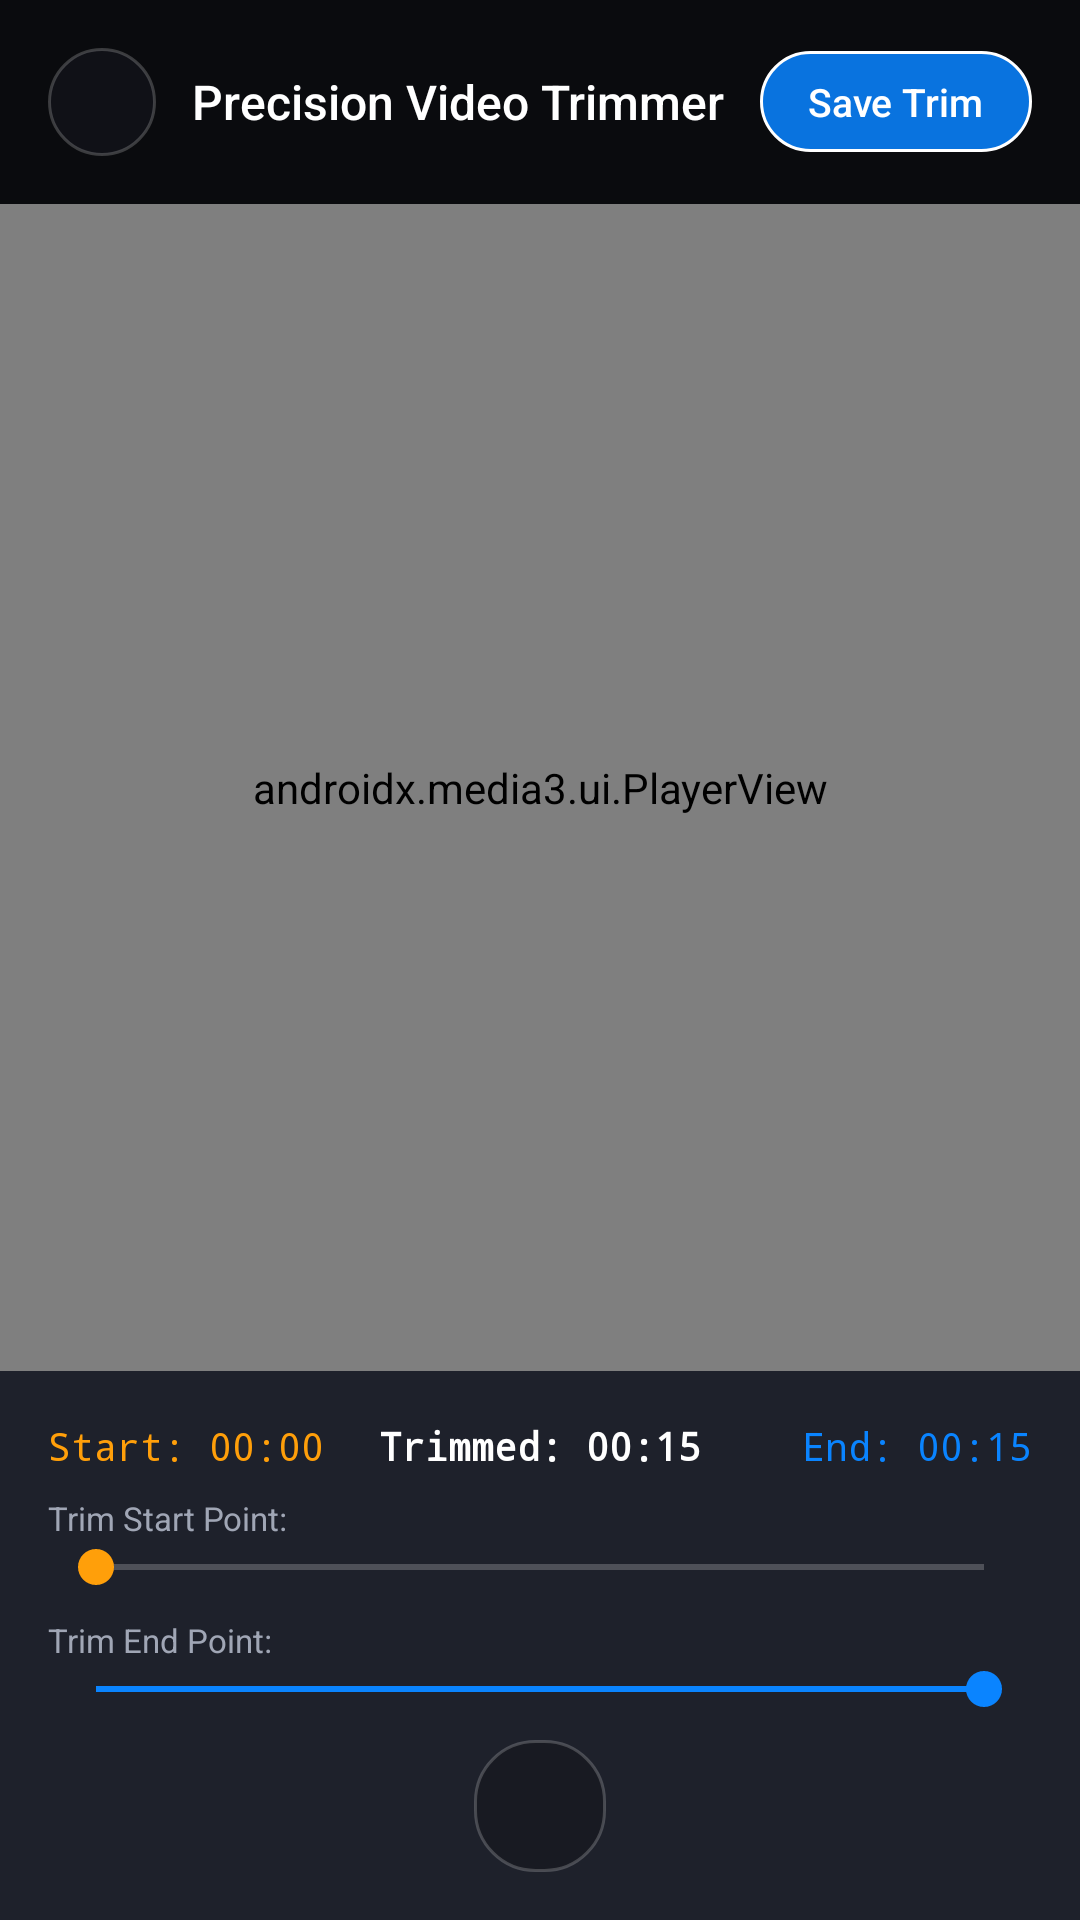

Android layout source for this screen:
<!-- AndroidManifest.xml: application theme Theme.DualCamPro.Fullscreen -->
<!-- res/layout/activity_editor.xml -->
<?xml version="1.0" encoding="utf-8"?>
<LinearLayout xmlns:android="http://schemas.android.com/apk/res/android"
    xmlns:app="http://schemas.android.com/apk/res-auto"
    android:layout_width="match_parent"
    android:layout_height="match_parent"
    android:background="@color/bg_black"
    android:orientation="vertical">

    
    <LinearLayout
        android:layout_width="match_parent"
        android:layout_height="wrap_content"
        android:gravity="center_vertical"
        android:orientation="horizontal"
        android:padding="16dp">

        <ImageView
            android:id="@+id/btnBack"
            android:layout_width="36dp"
            android:layout_height="36dp"
            android:background="@drawable/bg_glass_pill"
            android:padding="8dp"
            android:src="@drawable/ic_close"
            app:tint="@color/text_primary" />

        <TextView
            android:layout_width="0dp"
            android:layout_height="wrap_content"
            android:layout_marginStart="12dp"
            android:layout_weight="1"
            android:fontFamily="sans-serif-medium"
            android:text="Precision Video Trimmer"
            android:textColor="@color/text_primary"
            android:textSize="16sp" />

        <TextView
            android:id="@+id/btnExport"
            android:layout_width="wrap_content"
            android:layout_height="wrap_content"
            android:background="@drawable/bg_glass_pill_active"
            android:fontFamily="sans-serif-medium"
            android:paddingHorizontal="16dp"
            android:paddingVertical="8dp"
            android:text="Save Trim"
            android:textColor="@color/text_primary"
            android:textSize="13sp" />
    </LinearLayout>

    
    <androidx.media3.ui.PlayerView
        android:id="@+id/editorPlayer"
        android:layout_width="match_parent"
        android:layout_height="0dp"
        android:layout_weight="1"
        app:resize_mode="fit"
        app:use_controller="false" />

    
    <LinearLayout
        android:layout_width="match_parent"
        android:layout_height="wrap_content"
        android:background="@color/surface_card"
        android:orientation="vertical"
        android:padding="16dp">

        
        <LinearLayout
            android:layout_width="match_parent"
            android:layout_height="wrap_content"
            android:orientation="horizontal">

            <TextView
                android:id="@+id/tvStartTime"
                android:layout_width="0dp"
                android:layout_height="wrap_content"
                android:layout_weight="1"
                android:fontFamily="monospace"
                android:text="Start: 00:00"
                android:textColor="@color/accent_gold"
                android:textSize="13sp" />

            <TextView
                android:id="@+id/tvDuration"
                android:layout_width="wrap_content"
                android:layout_height="wrap_content"
                android:fontFamily="monospace"
                android:text="Trimmed: 00:15"
                android:textColor="@color/text_primary"
                android:textSize="13sp"
                android:textStyle="bold" />

            <TextView
                android:id="@+id/tvEndTime"
                android:layout_width="0dp"
                android:layout_height="wrap_content"
                android:layout_weight="1"
                android:fontFamily="monospace"
                android:gravity="end"
                android:text="End: 00:15"
                android:textColor="@color/accent_blue"
                android:textSize="13sp" />
        </LinearLayout>

        
        <TextView
            android:layout_width="wrap_content"
            android:layout_height="wrap_content"
            android:layout_marginTop="8dp"
            android:text="Trim Start Point:"
            android:textColor="@color/text_secondary"
            android:textSize="11sp" />

        <SeekBar
            android:id="@+id/seekStart"
            android:layout_width="match_parent"
            android:layout_height="wrap_content"
            android:max="1000"
            android:progress="0"
            android:progressTint="@color/accent_gold"
            android:thumbTint="@color/accent_gold" />

        
        <TextView
            android:layout_width="wrap_content"
            android:layout_height="wrap_content"
            android:layout_marginTop="8dp"
            android:text="Trim End Point:"
            android:textColor="@color/text_secondary"
            android:textSize="11sp" />

        <SeekBar
            android:id="@+id/seekEnd"
            android:layout_width="match_parent"
            android:layout_height="wrap_content"
            android:max="1000"
            android:progress="1000"
            android:progressTint="@color/accent_blue"
            android:thumbTint="@color/accent_blue" />

        
        <ImageView
            android:id="@+id/btnTogglePlay"
            android:layout_width="44dp"
            android:layout_height="44dp"
            android:layout_gravity="center"
            android:layout_marginTop="8dp"
            android:background="@drawable/bg_glass_pill"
            android:padding="10dp"
            android:src="@drawable/ic_play"
            app:tint="@color/text_primary" />
    </LinearLayout>
</LinearLayout>
<!-- resources referenced by this layout -->
<resources>
  <color name="accent_blue">#0A84FF</color>
  <color name="accent_gold">#FF9F0A</color>
  <color name="bg_black">#0A0B0E</color>
  <color name="surface_card">#1E212B</color>
  <color name="text_primary">#FFFFFF</color>
  <color name="text_secondary">#A0A6B5</color>
  <!-- drawable bg_glass_pill (drawable) -->
  <shape xmlns:android="http://schemas.android.com/apk/res/android"
      android:shape="rectangle">
      <corners android:radius="20dp" />
      <solid android:color="#9914161D" />
      <stroke
          android:width="1dp"
          android:color="#33FFFFFF" />
      <padding
          android:bottom="6dp"
          android:left="12dp"
          android:right="12dp"
          android:top="6dp" />
  </shape>
  <!-- drawable bg_glass_pill_active (drawable) -->
  <shape xmlns:android="http://schemas.android.com/apk/res/android"
      android:shape="rectangle">
      <corners android:radius="20dp" />
      <solid android:color="#DD0A84FF" />
      <stroke
          android:width="1dp"
          android:color="#FFFFFF" />
      <padding
          android:bottom="6dp"
          android:left="12dp"
          android:right="12dp"
          android:top="6dp" />
  </shape>
  <style name="Theme.DualCamPro.Fullscreen" parent="Theme.DualCamPro">
          <item name="android:windowFullscreen">true</item>
          <item name="android:windowContentOverlay">@null</item>
      </style>
  <style name="Theme.DualCamPro" parent="Theme.MaterialComponents.NoActionBar">
          <item name="colorPrimary">@color/accent_blue</item>
          <item name="colorPrimaryVariant">@color/surface_dark</item>
          <item name="colorOnPrimary">@color/text_primary</item>
          <item name="colorSecondary">@color/accent_red</item>
          <item name="colorSecondaryVariant">@color/accent_red_dark</item>
          <item name="colorOnSecondary">@color/text_primary</item>
          <item name="android:colorBackground">@color/bg_black</item>
          <item name="android:statusBarColor">@color/bg_black</item>
          <item name="android:navigationBarColor">@color/bg_black</item>
          <item name="android:windowBackground">@color/bg_black</item>
          <item name="android:windowLightStatusBar">false</item>
          <item name="android:windowLightNavigationBar">false</item>
      </style>
  <color name="surface_dark">#14161D</color>
  <color name="accent_red">#FF3B30</color>
  <color name="accent_red_dark">#801412</color>
</resources>
